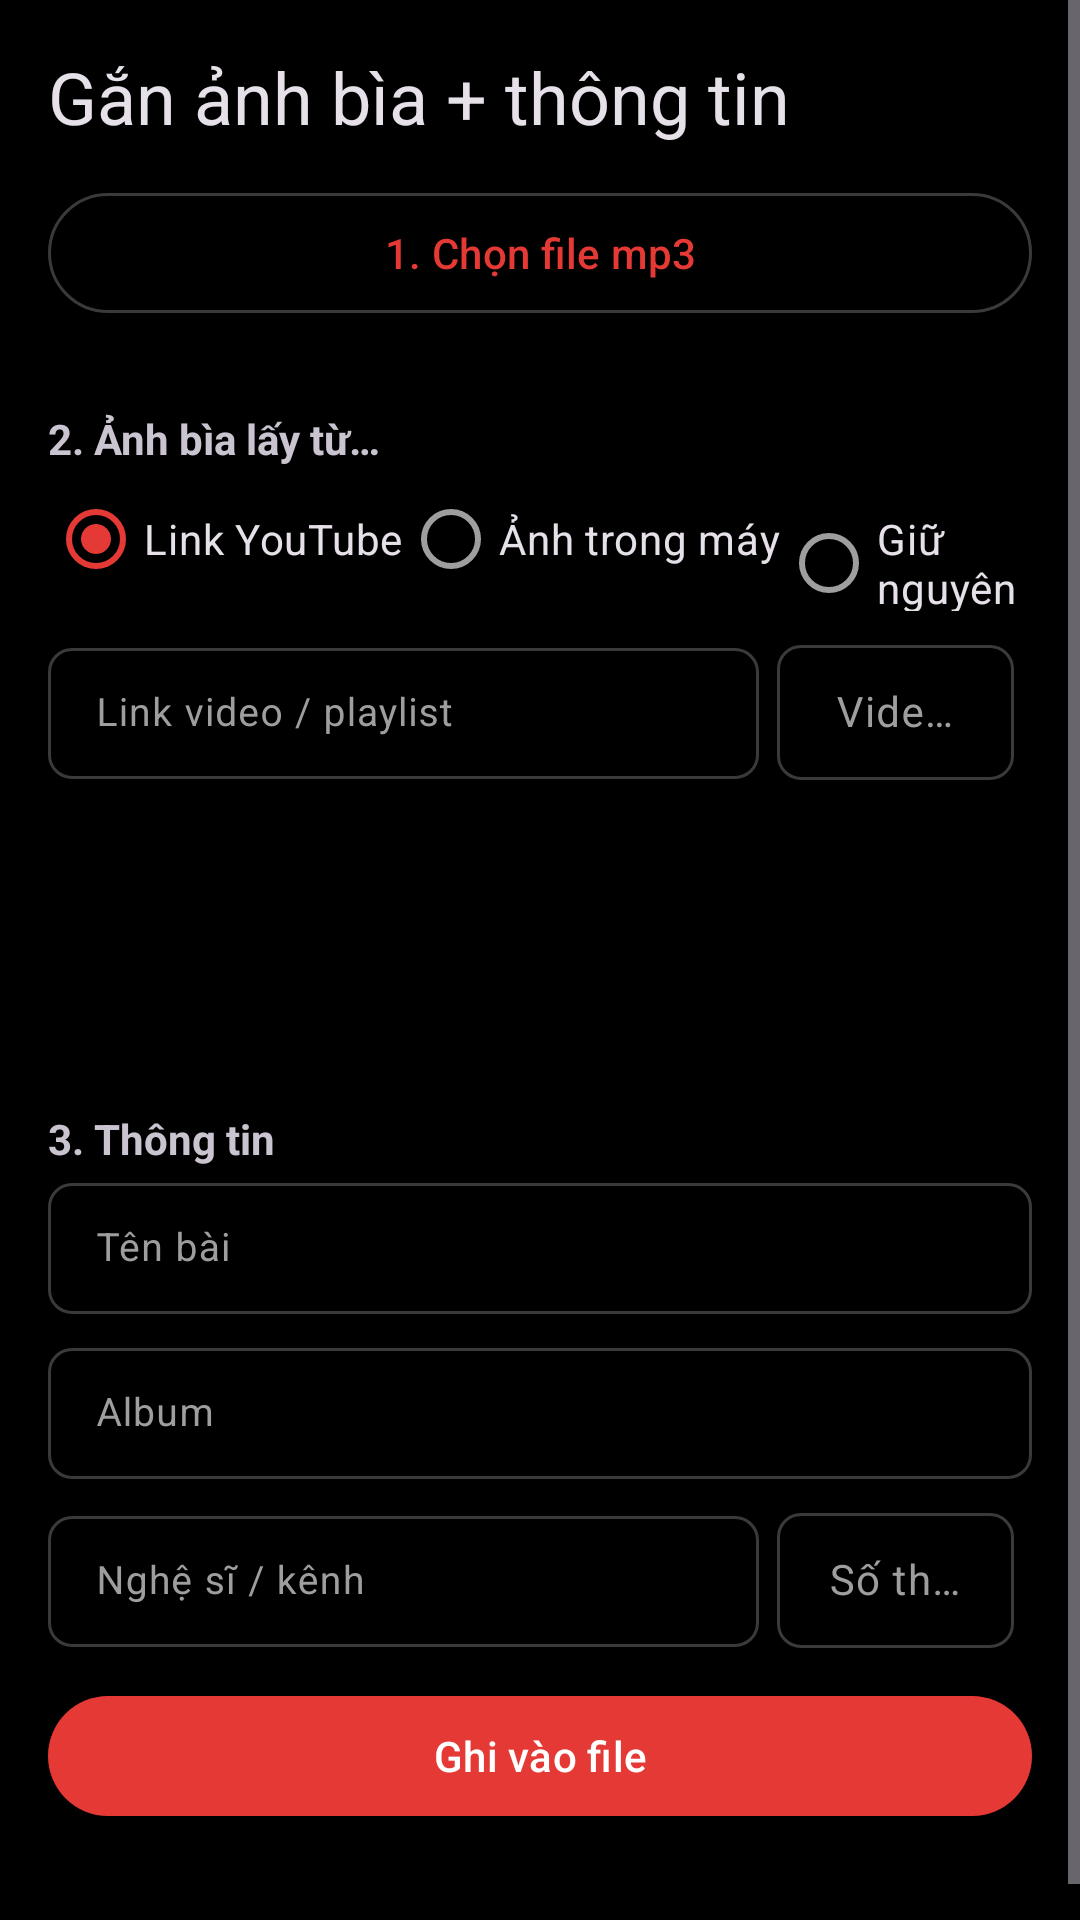

The Android layout XML behind this screen, and the referenced resources:
<!-- AndroidManifest.xml: application theme Theme.PlaylistAudio -->
<!-- res/layout/activity_tag.xml -->
<?xml version="1.0" encoding="utf-8"?>
<ScrollView xmlns:android="http://schemas.android.com/apk/res/android"
    android:id="@+id/scroll"
    android:layout_width="match_parent"
    android:layout_height="match_parent"
    android:fillViewport="true">

    <LinearLayout
        android:layout_width="match_parent"
        android:layout_height="wrap_content"
        android:orientation="vertical"
        android:padding="16dp">

        <TextView
            android:layout_width="match_parent"
            android:layout_height="wrap_content"
            android:layout_marginBottom="12dp"
            android:text="Gắn ảnh bìa + thông tin"
            android:textAppearance="?attr/textAppearanceHeadlineSmall" />

        <com.google.android.material.button.MaterialButton
            android:id="@+id/pickFile"
            style="@style/Widget.Material3.Button.OutlinedButton"
            android:layout_width="match_parent"
            android:layout_height="wrap_content"
            android:text="1. Chọn file mp3" />

        <TextView
            android:id="@+id/fileName"
            android:layout_width="match_parent"
            android:layout_height="wrap_content"
            android:alpha="0.7"
            android:textSize="12sp" />

        <TextView
            android:layout_width="match_parent"
            android:layout_height="wrap_content"
            android:layout_marginTop="12dp"
            android:text="2. Ảnh bìa lấy từ…"
            android:textStyle="bold" />

        <RadioGroup
            android:id="@+id/coverSrc"
            android:layout_width="match_parent"
            android:layout_height="wrap_content"
            android:orientation="horizontal">
            <RadioButton
                android:id="@+id/srcYt"
                android:layout_width="wrap_content"
                android:layout_height="wrap_content"
                android:checked="true"
                android:text="Link YouTube" />
            <RadioButton
                android:id="@+id/srcImg"
                android:layout_width="wrap_content"
                android:layout_height="wrap_content"
                android:text="Ảnh trong máy" />
            <RadioButton
                android:id="@+id/srcNone"
                android:layout_width="wrap_content"
                android:layout_height="wrap_content"
                android:text="Giữ nguyên" />
        </RadioGroup>

        <LinearLayout
            android:id="@+id/ytBox"
            style="@style/Row">
            <com.google.android.material.textfield.TextInputLayout
                style="@style/Field"
                android:layout_weight="3"
                android:hint="Link video / playlist">
                <com.google.android.material.textfield.TextInputEditText
                    android:id="@+id/ytLink"
                    style="@style/Text"
                    android:inputType="textUri" />
            </com.google.android.material.textfield.TextInputLayout>
            <com.google.android.material.textfield.TextInputLayout
                style="@style/Field"
                android:hint="Video số">
                <com.google.android.material.textfield.TextInputEditText
                    android:id="@+id/ytIndex"
                    style="@style/Num"
                    android:inputType="number" />
            </com.google.android.material.textfield.TextInputLayout>
        </LinearLayout>

        <com.google.android.material.button.MaterialButton
            android:id="@+id/pickImg"
            style="@style/Widget.Material3.Button.OutlinedButton"
            android:layout_width="match_parent"
            android:layout_height="wrap_content"
            android:text="Chọn ảnh"
            android:visibility="gone" />

        <ImageView
            android:id="@+id/preview"
            android:layout_width="160dp"
            android:layout_height="90dp"
            android:layout_marginTop="8dp"
            android:scaleType="centerCrop" />

        <TextView
            android:layout_width="match_parent"
            android:layout_height="wrap_content"
            android:layout_marginTop="12dp"
            android:text="3. Thông tin"
            android:textStyle="bold" />

        <com.google.android.material.textfield.TextInputLayout
            style="@style/FieldFull"
            android:layout_width="match_parent"
            android:layout_height="wrap_content"
            android:hint="Tên bài">
            <com.google.android.material.textfield.TextInputEditText
                android:id="@+id/title"
                style="@style/Text" />
        </com.google.android.material.textfield.TextInputLayout>

        <com.google.android.material.textfield.TextInputLayout
            style="@style/FieldFull"
            android:layout_width="match_parent"
            android:layout_height="wrap_content"
            android:layout_marginTop="6dp"
            android:hint="Album">
            <com.google.android.material.textfield.TextInputEditText
                android:id="@+id/album"
                style="@style/Text" />
        </com.google.android.material.textfield.TextInputLayout>

        <LinearLayout style="@style/Row">
            <com.google.android.material.textfield.TextInputLayout
                style="@style/Field"
                android:layout_weight="3"
                android:hint="Nghệ sĩ / kênh">
                <com.google.android.material.textfield.TextInputEditText
                    android:id="@+id/artist"
                    style="@style/Text" />
            </com.google.android.material.textfield.TextInputLayout>
            <com.google.android.material.textfield.TextInputLayout
                style="@style/Field"
                android:hint="Số thứ tự">
                <com.google.android.material.textfield.TextInputEditText
                    android:id="@+id/track"
                    style="@style/Num"
                    android:inputType="text" />
            </com.google.android.material.textfield.TextInputLayout>
        </LinearLayout>

        <com.google.android.material.button.MaterialButton
            android:id="@+id/write"
            android:layout_width="match_parent"
            android:layout_height="wrap_content"
            android:layout_marginTop="12dp"
            android:text="Ghi vào file" />

        <TextView
            android:id="@+id/tagStatus"
            android:layout_width="match_parent"
            android:layout_height="wrap_content"
            android:layout_marginTop="8dp"
            android:textIsSelectable="true" />
    </LinearLayout>
</ScrollView>
<!-- resources referenced by this layout -->
<resources>
  <style name="Field" parent="Widget.Material3.TextInputLayout.OutlinedBox.Dense">
          <item name="android:layout_width">0dp</item>
          <item name="android:layout_height">wrap_content</item>
          <item name="android:layout_weight">1</item>
          <item name="android:layout_marginEnd">6dp</item>
          <item name="boxCornerRadiusTopStart">8dp</item>
          <item name="boxCornerRadiusTopEnd">8dp</item>
          <item name="boxCornerRadiusBottomStart">8dp</item>
          <item name="boxCornerRadiusBottomEnd">8dp</item>
      </style>
  <style name="FieldFull" parent="Field">
          <item name="android:layout_width">match_parent</item>
          <item name="android:layout_weight">0</item>
          <item name="android:layout_marginEnd">0dp</item>
      </style>
  <style name="Num">
          <item name="android:layout_width">match_parent</item>
          <item name="android:layout_height">wrap_content</item>
          <item name="android:maxLines">1</item>
          <item name="android:textSize">14sp</item>
          <item name="android:gravity">center</item>
      </style>
  <style name="Row">
          <item name="android:layout_width">match_parent</item>
          <item name="android:layout_height">wrap_content</item>
          <item name="android:orientation">horizontal</item>
          <item name="android:layout_marginTop">6dp</item>
      </style>
  <style name="Text">
          <item name="android:layout_width">match_parent</item>
          <item name="android:layout_height">wrap_content</item>
          <item name="android:maxLines">1</item>
          <item name="android:textSize">13sp</item>
      </style>
  <style name="Theme.PlaylistAudio" parent="Theme.Material3.Dark.NoActionBar">
          <item name="colorPrimary">#E53935</item>
          <item name="colorOnPrimary">#FFFFFF</item>
          <item name="colorPrimaryContainer">#3A0D0D</item>
          <item name="colorOnPrimaryContainer">#FFDAD6</item>
          <item name="android:colorBackground">#000000</item>
          <item name="android:windowBackground">#000000</item>
          <item name="colorSurface">#000000</item>
          <item name="colorOnSurface">#E6E6E6</item>
          <item name="colorOnSurfaceVariant">#9E9E9E</item>
          <item name="colorSurfaceContainerLowest">#000000</item>
          <item name="colorSurfaceContainerLow">#0A0A0A</item>
          <item name="colorSurfaceContainer">#101010</item>
          <item name="colorSurfaceContainerHigh">#151515</item>
          <item name="colorSurfaceContainerHighest">#1A1A1A</item>
          <item name="colorOutline">#3A3A3A</item>
          <item name="colorOutlineVariant">#262626</item>
          <item name="android:statusBarColor">#000000</item>
          <item name="android:navigationBarColor">#000000</item>
      </style>
</resources>
